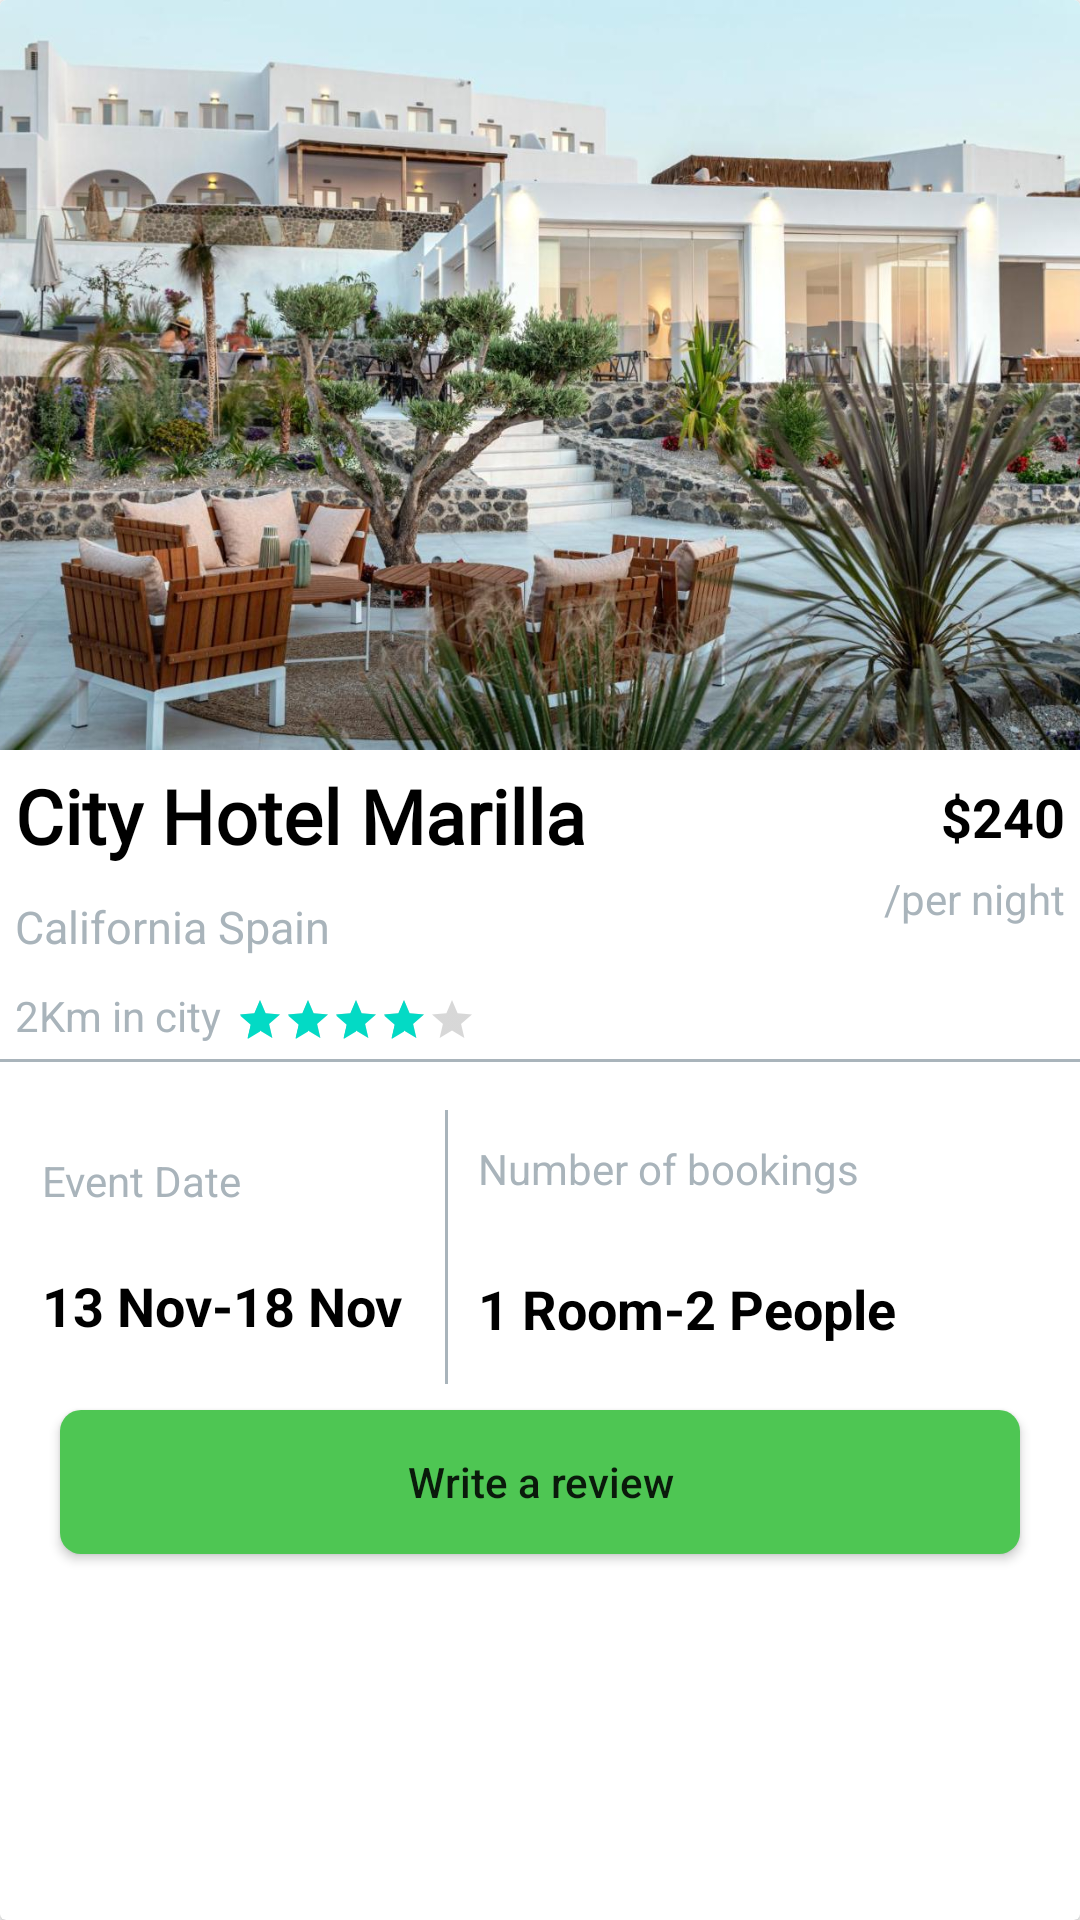

Layout XML and referenced resources for this Android screen:
<!-- AndroidManifest.xml: application theme Theme.HotelBooking -->
<!-- res/layout/finishhes_cart.xml -->
<?xml version="1.0" encoding="utf-8"?>
<layout xmlns:android="http://schemas.android.com/apk/res/android"
    xmlns:app="http://schemas.android.com/apk/res-auto">

    <data>

    </data>

    <androidx.cardview.widget.CardView
        android:layout_width="match_parent"
        android:layout_height="wrap_content"
        android:layout_margin="10dp"
        app:cardBackgroundColor="@color/white">
        <RelativeLayout
            android:layout_width="match_parent"
            android:layout_height="wrap_content"
            >

            <LinearLayout
                android:layout_width="match_parent"
                android:layout_height="wrap_content"
                android:orientation="vertical">


                <ImageView
                    android:id="@+id/bookImage"
                    android:layout_width="match_parent"
                    android:layout_height="250dp"
                    android:scaleType="centerCrop"
                    android:src="@drawable/slider_1" />

                <TextView
                    android:layout_width="wrap_content"
                    android:layout_height="wrap_content"
                    android:layout_margin="5dp"
                    android:fontFamily="@font/warner"
                    android:text="City Hotel Marilla"
                    android:textColor="@color/black"
                    android:textSize="25sp"
                    android:textStyle="bold" />

                <TextView
                    android:layout_width="wrap_content"
                    android:layout_height="wrap_content"
                    android:layout_margin="5dp"
                    android:text="California Spain"
                    android:textColor="@color/color_variant"
                    android:textSize="15sp" />

                <LinearLayout
                    android:layout_width="wrap_content"
                    android:layout_height="wrap_content"
                    android:orientation="horizontal">

                    <TextView

                        android:id="@+id/kmr"
                        android:layout_width="wrap_content"
                        android:layout_height="wrap_content"
                        android:layout_margin="5dp"
                        android:drawableStart="@drawable/ic_baseline_location_on_24"
                        android:text="2Km in city"
                        android:textColor="@color/color_variant" />

                    <RatingBar
                        android:id="@+id/ratingBar"
                        style="?android:attr/ratingBarStyleSmall"
                        android:layout_width="wrap_content"
                        android:layout_height="wrap_content"
                        android:layout_marginTop="8dp"
                        android:rating="4"
                        app:layout_constraintStart_toStartOf="@+id/tour_title"
                        app:layout_constraintTop_toBottomOf="@+id/tour_title" />


                </LinearLayout>

                <View
                    android:layout_width="match_parent"
                    android:layout_height="1dp"
                    android:background="@color/color_variant" />

            </LinearLayout>

            <TextView
                android:layout_width="wrap_content"
                android:layout_height="wrap_content"
                android:layout_alignParentEnd="true"
                android:layout_marginTop="260dp"
                android:layout_marginEnd="5dp"
                android:text="$240"
                android:textColor="@color/black"
                android:textSize="18sp"
                android:textStyle="bold" />

            <TextView
                android:textColor="@color/color_variant"
                android:id="@+id/pern"
                android:layout_width="wrap_content"
                android:layout_height="wrap_content"
                android:layout_alignParentEnd="true"
                android:layout_marginTop="290dp"
                android:layout_marginEnd="5dp"
                android:text="/per night" />

            <LinearLayout
                android:layout_width="match_parent"
                android:layout_height="wrap_content"
                android:layout_marginTop="370dp"
                android:orientation="horizontal">

                <LinearLayout
                    android:layout_width="wrap_content"
                    android:layout_height="wrap_content"
                    android:orientation="vertical"
                    android:padding="4dp">

                    <TextView
                        android:textColor="@color/color_variant"
                        android:layout_width="wrap_content"
                        android:layout_height="wrap_content"
                        android:layout_margin="10dp"
                        android:text="Event Date" />

                    <TextView
                        android:layout_width="wrap_content"
                        android:layout_height="wrap_content"
                        android:layout_margin="10dp"
                        android:text="13 Nov-18 Nov"
                        android:textColor="@color/black"
                        android:textSize="18sp"
                        android:textStyle="bold" />


                </LinearLayout>

                <View
                    android:layout_width="1dp"
                    android:layout_height="match_parent"
                    android:background="@color/color_variant" />

                <LinearLayout
                    android:layout_width="match_parent"
                    android:layout_height="wrap_content"
                    android:orientation="vertical">

                    <TextView

                        android:textColor="@color/color_variant"
                        android:layout_width="wrap_content"
                        android:layout_height="wrap_content"
                        android:layout_margin="10dp"
                        android:text="Number of bookings" />
                    <TextView
                        android:layout_width="wrap_content"
                        android:layout_height="wrap_content"
                        android:layout_marginTop="15dp"
                        android:layout_marginStart="10dp"
                        android:layout_marginEnd="10dp"
                        android:layout_marginBottom="10dp"
                        android:text="1 Room-2 People"
                        android:textColor="@color/black"
                        android:textSize="18sp"
                        android:textStyle="bold" />


                </LinearLayout>
            </LinearLayout>

            <Button
                android:layout_width="match_parent"
                android:layout_height="wrap_content"
                android:layout_marginTop="470dp"
                android:layout_marginStart="20dp"
                android:layout_marginEnd="20dp"
                android:layout_marginBottom="20dp"
                android:background="@drawable/bg_btn"
                android:text="Write a review"
                android:textAllCaps="false" />
        </RelativeLayout>

    </androidx.cardview.widget.CardView>
</layout>
<!-- resources referenced by this layout -->
<resources>
  <color name="black">#FF000000</color>
  <color name="color_variant">#a9b4bb</color>
  <color name="white">#FFFFFFFF</color>
  <!-- drawable bg_btn (drawable) -->
  <?xml version="1.0" encoding="utf-8"?>
  <shape xmlns:android="http://schemas.android.com/apk/res/android">
  
      <solid android:color="@color/color_primary"/>
  
      <corners android:radius="7dp"/>
  </shape>
  <!-- drawable slider_1: jpg bitmap (drawable, 186370 bytes) -->
  <style name="Theme.HotelBooking" parent="Theme.MaterialComponents.DayNight.NoActionBar">
          
          <item name="colorPrimary">@color/color_primary</item>
          <item name="colorPrimaryVariant">@color/purple_700</item>
          <item name="colorOnPrimary">@color/white</item>
          
          <item name="colorSecondary">@color/teal_200</item>
          <item name="colorSecondaryVariant">@color/teal_700</item>
          <item name="colorOnSecondary">@color/black</item>
          
          <item name="android:statusBarColor" tools:targetApi="l">?attr/colorPrimaryVariant</item>
          
      </style>
  <color name="color_primary">#4EC653</color>
  <color name="purple_700">#FF3700B3</color>
  <color name="teal_200">#FF03DAC5</color>
  <color name="teal_700">#FF018786</color>
</resources>
